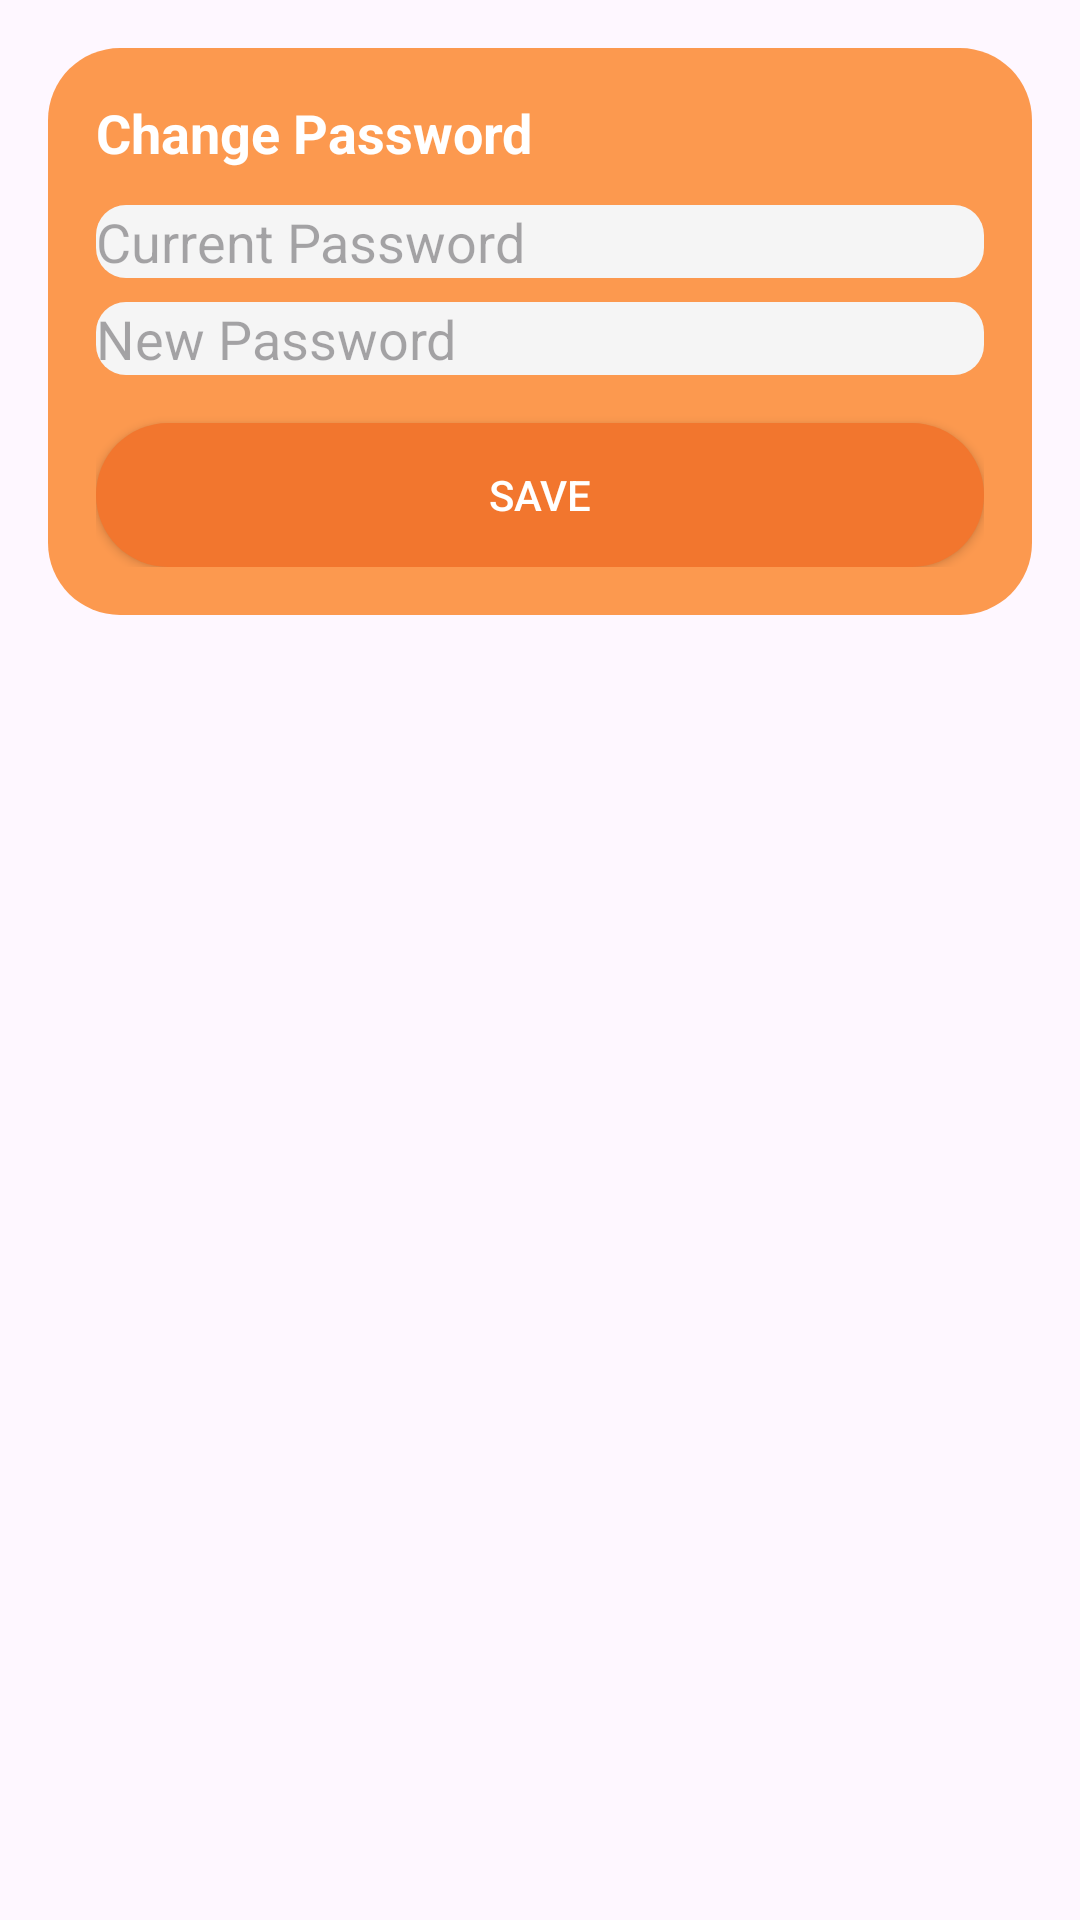

The Android layout XML behind this screen, and the referenced resources:
<!-- AndroidManifest.xml: application theme Theme.Solora -->
<!-- res/layout/sheet_change_password.xml -->
<?xml version="1.0" encoding="utf-8"?>
<FrameLayout xmlns:android="http://schemas.android.com/apk/res/android"
    android:layout_width="match_parent"
    android:layout_height="wrap_content"
    android:padding="16dp">

    <LinearLayout
        android:layout_width="match_parent"
        android:layout_height="wrap_content"
        android:orientation="vertical"
        android:background="@drawable/authentication_form_background_orange"
        android:padding="16dp">

        <TextView android:layout_width="wrap_content" android:layout_height="wrap_content" android:text="Change Password" android:textStyle="bold" android:textSize="18sp" android:textColor="@android:color/white"/>
        <EditText android:id="@+id/et_current" android:layout_width="match_parent" android:layout_height="wrap_content" android:hint="Current Password" android:inputType="textPassword" android:layout_marginTop="12dp" android:background="@drawable/authentication_input_field_background_grey"/>
        <EditText android:id="@+id/et_new" android:layout_width="match_parent" android:layout_height="wrap_content" android:hint="New Password" android:inputType="textPassword" android:layout_marginTop="8dp" android:background="@drawable/authentication_input_field_background_grey"/>
        <Button android:id="@+id/btn_save" android:layout_width="match_parent" android:layout_height="wrap_content" android:text="save" android:layout_marginTop="16dp" android:background="@drawable/authentication_button_background_orange" android:textColor="@android:color/white"/>

    </LinearLayout>

</FrameLayout>
<!-- resources referenced by this layout -->
<resources>
  <!-- drawable authentication_button_background_orange (drawable) -->
  <?xml version="1.0" encoding="utf-8"?>
  <shape xmlns:android="http://schemas.android.com/apk/res/android"
      android:shape="rectangle">
  
      
      <solid android:color="@color/solora_orange" />
  
      
      <corners android:radius="30dp" />
  </shape>
  <!-- drawable authentication_form_background_orange (drawable) -->
  <?xml version="1.0" encoding="utf-8"?>
  <shape xmlns:android="http://schemas.android.com/apk/res/android"
      android:shape="rectangle">
  
      
      <solid android:color="#CCFC8224" />
  
      
      <corners
          android:topLeftRadius="24dp"
          android:topRightRadius="24dp"
          android:bottomLeftRadius="24dp"
          android:bottomRightRadius="24dp" />
  </shape>
  <!-- drawable authentication_input_field_background_grey (drawable) -->
  <?xml version="1.0" encoding="utf-8"?>
  <shape xmlns:android="http://schemas.android.com/apk/res/android"
      android:shape="rectangle">
  
      
      <solid android:color="@color/solora_light_grey" />
  
      
      <corners android:radius="10dp" />
  </shape>
  <style name="Theme.Solora" parent="Theme.Material3.Light">
          <item name="android:statusBarColor">@color/solora_orange_dark</item>
          <item name="colorPrimary">@color/solora_orange</item>
          <item name="colorOnPrimary">@color/solora_on_primary</item>
          <item name="colorPrimaryContainer">@color/solora_orange_dark</item>
          <item name="android:navigationBarColor">@color/solora_orange</item>
      </style>
  <color name="solora_orange">#F2762E</color>
  <color name="solora_light_grey">#F5F5F5</color>
  <color name="solora_orange_dark">#FC8224</color>
  <color name="solora_on_primary">#FFFFFF</color>
</resources>
